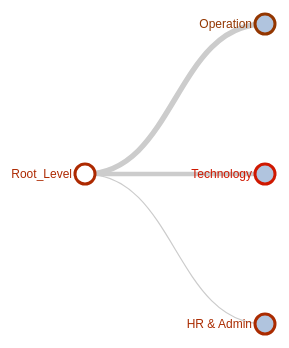
D3 v4 page, settled after 360 driven frames (6 s of simulated time); the page loaded 1 data file(s).



    d3.json("../data/2017-06-20-d3-tree2.json", function (error, treeData) {


        // Set the dimensions and margins of the diagram
        var margin = {top: 20, right: 90, bottom: 30, left: 90},
            width = 960 - margin.left - margin.right,
            height = 500 - margin.top - margin.bottom;

        var colorScale = d3.scaleLinear()
            .domain([0, 1])
            .range(['red', 'green']);
        var widthScale = d3.scaleLinear()
            .domain([1, 80])
            .range([1, 10]);

        // append the svg object to the body of the page
        // appends a 'group' element to 'svg'
        // moves the 'group' element to the top left margin
        var svg = d3.select("body").append("svg")
            .attr("width", width + margin.right + margin.left)
            .attr("height", height + margin.top + margin.bottom)
            .append("g")
            .attr("transform", "translate("
                + margin.left + "," + margin.top + ")");

        var i = 0,
            duration = 750,
            root;

        // declares a tree layout and assigns the size
        var treemap = d3.tree().size([height, width]);

        // Assigns parent, children, height, depth
        root = d3.hierarchy(treeData, function (d) {
            return d.children;
        });
        root.x0 = height / 2;
        root.y0 = 0;

        // Collapse after the second level
        root.children.forEach(collapse);

        update(root);

        // Collapse the node and all it's children
        function collapse(d) {
            if (d.children) {
                d._children = d.children
                d._children.forEach(collapse)
                d.children = null
            }
        }

        function update(source) {

            // Assigns the x and y position for the nodes
            var treeData = treemap(root);

            // Compute the new tree layout.
            var nodes = treeData.descendants(),
                links = treeData.descendants().slice(1);

            // console.log(nodes);
            // console.log(links);

            // Normalize for fixed-depth.
            nodes.forEach(function (d) {
                d.y = d.depth * 180
            });

            // ****************** Nodes section ***************************

            // Update the nodes...
            var node = svg.selectAll('g.node')
                .data(nodes, function (d) {
                    return d.id || (d.id = ++i);
                });

            // Enter any new modes at the parent's previous position.
            var nodeEnter = node.enter().append('g')
                .attr('class', 'node')
                .attr("transform", function (d) {
                    return "translate(" + source.y0 + "," + source.x0 + ")";
                })
                .on('click', click);

            // Add Circle for the nodes
            nodeEnter.append('circle')
                .attr('class', 'node')
                .attr('r', 1e-6)
                .style("fill", function (d) {
                    return d._children ? "lightsteelblue" : "#fff";
                })
                .style("stroke", function (d) {
                    return colorScale(d.data.female / (d.data.female + d.data.male))
                });

            // Add labels for the nodes
            nodeEnter.append('text')
                .attr("dy", ".35em")
                .attr("x", function (d) {
                    return d.children || d._children ? -13 : 13;
                })
                .attr("text-anchor", function (d) {
                    return d.children || d._children ? "end" : "start";
                })
                .text(function (d) {
                    return d.data.name;
                })
                .style("fill", function (d) {
                    return colorScale(d.data.female / (d.data.value))
                });

            // UPDATE
            var nodeUpdate = nodeEnter.merge(node);

            // Transition to the proper position for the node
            nodeUpdate.transition()
                .duration(duration)
                .attr("transform", function (d) {
                    // 保持根节点不动
                    if (d.depth == 0) {
                        d.y = d.y0;
                        d.x = d.x0;
                    }
                    return "translate(" + d.y + "," + d.x + ")";
                });

            // Update the node attributes and style
            nodeUpdate.select('circle.node')
                .attr('r', 10)
                .style("fill", function (d) {
                    return d._children ? "lightsteelblue" : "#fff";
                })
                .attr('cursor', 'pointer');


            // Remove any exiting nodes
            var nodeExit = node.exit().transition()
                .duration(duration)
                .attr("transform", function (d) {
                    return "translate(" + source.y + "," + source.x + ")";
                })
                .remove();

            // On exit reduce the node circles size to 0
            nodeExit.select('circle')
                .attr('r', 1e-6);

            // On exit reduce the opacity of text labels
            nodeExit.select('text')
                .style('fill-opacity', 1e-6);

            // ****************** links section ***************************

            // Update the links...
            var link = svg.selectAll('path.link')
                .data(links, function (d) {
                    return d.id;
                })
                .style('stroke-width', function (d) {
                    return widthScale(d.data.value)
                });

            // Enter any new links at the parent's previous position.
            var linkEnter = link.enter().insert('path', "g")
                .attr("class", "link")
                .attr('d', function (d) {
                    var o = {x: source.x0, y: source.y0}
                    return diagonal(o, o)
                })
                .style('stroke-width', function (d) {
                    return widthScale(d.data.value)
                });

            // UPDATE
            var linkUpdate = linkEnter.merge(link);

            // Transition back to the parent element position
            linkUpdate.transition()
                .duration(duration)
                .attr('d', function (d) {
                    return diagonal(d, d.parent)
                });

            // Remove any exiting links
            var linkExit = link.exit().transition()
                .duration(duration)
                .attr('d', function (d) {
                    var o = {x: source.x, y: source.y}
                    return diagonal(o, o)
                })
                .style('stroke-width', function (d) {
                    return widthScale(d.data.value)
                })
                .remove();

            // Store the old positions for transition.
            nodes.forEach(function (d) {
                d.x0 = d.x;
                d.y0 = d.y;
            });

            // Creates a curved (diagonal) path from parent to the child nodes
            function diagonal(s, d) {

                path = `M ${s.y} ${s.x}
                        C ${(s.y + d.y) / 2} ${s.x},
                          ${(s.y + d.y) / 2} ${d.x},
                          ${d.y} ${d.x}`

                return path
            }

            // Toggle children on click.
            function click(d) {
                if (d.children) {
                    d._children = d.children;
                    d.children = null;
                } else {
                    d.children = d._children;
                    d._children = null;
                }
                update(d);
            }
        }

    });


### data: ../data/2017-06-20-d3-tree2.json
{
 "name": "Root_Level",
 "value": 75,
 "type": "black",
 "level": "red",
 "male": 51,
 "female": 24,
 "children": [
  {
   "name": "Operation",
   "value": 40,
   "type": "black",
   "level": "green",
   "male": 23,
   "female": 17,
   "children": [
    "{... 7 keys}",
    "{... 7 keys}",
    "{... 7 keys}"
   ]
  },
  {
   "name": "Technology",
   "value": 32,
   "type": "black",
   "level": "red",
   "male": 26,
   "female": 6,
   "children": [
    "{... 7 keys}",
    "{... 7 keys}",
    "{... 7 keys}"
   ]
  },
  {
   "name": "HR & Admin",
   "value": 3,
   "type": "black",
   "level": "red",
   "male": 2,
   "female": 1,
   "children": [
    "{... 7 keys}",
    "{... 7 keys}"
   ]
  }
 ]
}